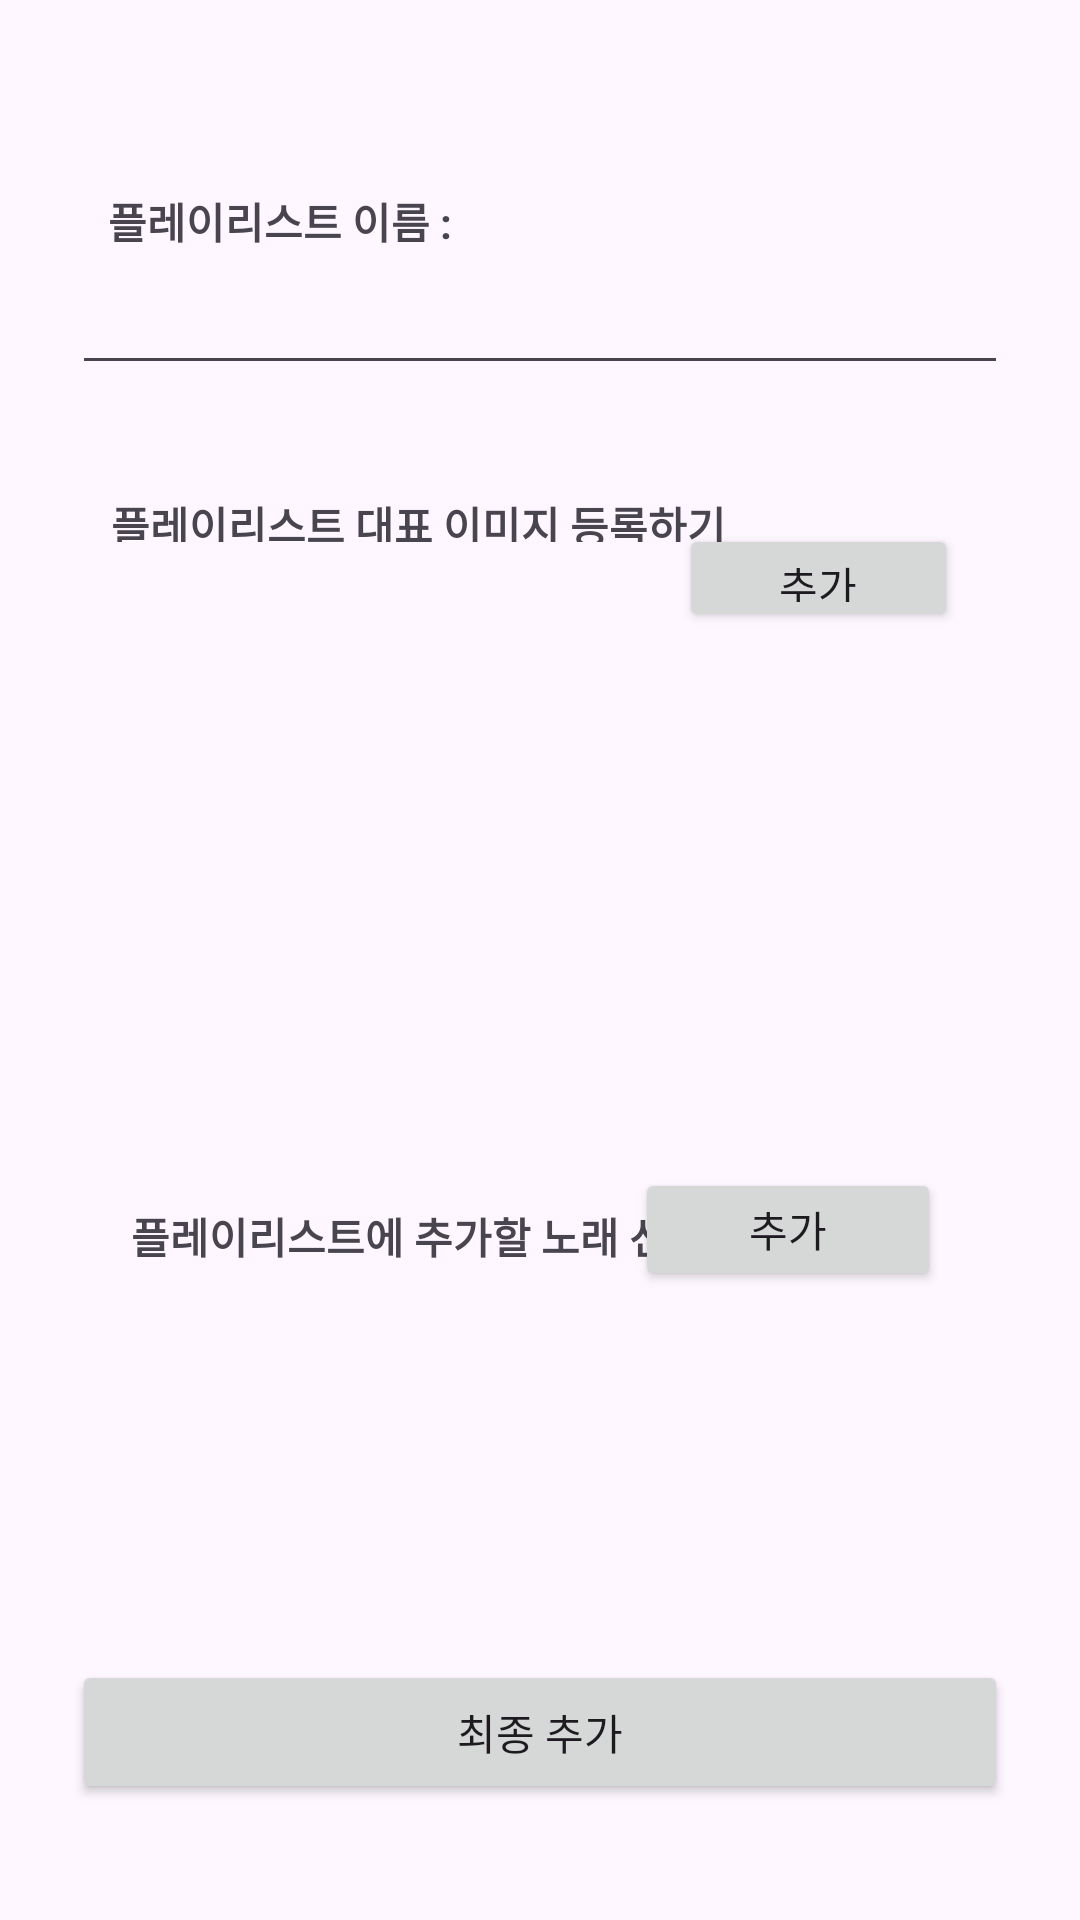

This screen was rendered from an Android layout file. Write that file and the resources it references.
<!-- AndroidManifest.xml: application theme Theme.SingSangSung -->
<!-- res/layout/create_playlist_page.xml -->
<?xml version="1.0" encoding="utf-8"?>
<androidx.constraintlayout.widget.ConstraintLayout
    xmlns:android="http://schemas.android.com/apk/res/android"
    xmlns:app="http://schemas.android.com/apk/res-auto"
    xmlns:tools="http://schemas.android.com/tools"
    android:layout_marginTop="38dp"
    android:layout_width="match_parent"
    android:layout_height="650dp"
    android:orientation="vertical"

    android:padding="24dp">

    <TextView
        android:id="@+id/textView"
        android:layout_width="140dp"
        android:layout_height="wrap_content"
        android:text="   플레이리스트 이름 : "
        android:textStyle="bold"
        app:layout_constraintBottom_toBottomOf="parent"
        app:layout_constraintEnd_toEndOf="parent"
        app:layout_constraintHorizontal_bias="0.011"
        app:layout_constraintStart_toStartOf="parent"
        app:layout_constraintTop_toTopOf="parent"
        app:layout_constraintVertical_bias="0.069" />

    <EditText
        android:id="@+id/playlist_name"
        android:layout_width="match_parent"
        android:layout_height="wrap_content"

        android:focusable="true"
        android:focusableInTouchMode="true"
        android:inputType="text"
        android:padding="8dp"
        android:textColor="@android:color/black"
        android:textSize="16sp"
        app:layout_constraintBottom_toBottomOf="parent"
        app:layout_constraintEnd_toEndOf="parent"
        app:layout_constraintHorizontal_bias="0.333"
        app:layout_constraintStart_toStartOf="parent"
        app:layout_constraintTop_toTopOf="parent"
        app:layout_constraintVertical_bias="0.12" />

    <TextView
        android:layout_width="wrap_content"
        android:layout_height="wrap_content"
        android:text="플레이리스트에 추가할 노래 선택"
        android:textStyle="bold"
        app:layout_constraintBottom_toBottomOf="parent"
        app:layout_constraintEnd_toEndOf="parent"
        app:layout_constraintHorizontal_bias="0.164"
        app:layout_constraintStart_toStartOf="parent"
        app:layout_constraintTop_toTopOf="parent"
        app:layout_constraintVertical_bias="0.661"
        tools:ignore="MissingConstraints" />

    <TextView
        android:layout_width="210dp"
        android:layout_height="16dp"
        android:text="플레이리스트 대표 이미지 등록하기"
        android:textStyle="bold"
        app:layout_constraintBottom_toBottomOf="parent"
        app:layout_constraintEnd_toEndOf="parent"
        app:layout_constraintHorizontal_bias="0.129"
        app:layout_constraintStart_toStartOf="parent"
        app:layout_constraintTop_toTopOf="parent"
        app:layout_constraintVertical_bias="0.244"
        tools:ignore="MissingConstraints" />

    <ImageView
        android:id="@+id/playlist_image"
        android:layout_width="323dp"
        android:layout_height="166dp"
        app:layout_constraintBottom_toBottomOf="parent"
        app:layout_constraintEnd_toEndOf="parent"
        app:layout_constraintHorizontal_bias="0.409"
        app:layout_constraintStart_toStartOf="parent"
        app:layout_constraintTop_toTopOf="parent"
        app:layout_constraintVertical_bias="0.452" />


    <Button
        android:id="@+id/playlist_songBtn"
        android:layout_width="102dp"
        android:layout_height="41dp"
        android:text="추가"
        app:layout_constraintBottom_toBottomOf="parent"
        app:layout_constraintEnd_toEndOf="parent"
        app:layout_constraintHorizontal_bias="0.893"
        app:layout_constraintStart_toStartOf="parent"
        app:layout_constraintTop_toTopOf="parent"
        app:layout_constraintVertical_bias="0.663" />

    <Button
        android:id="@+id/playlist_addBtn"
        android:layout_width="93dp"
        android:layout_height="36dp"
        android:text="추가"
        app:layout_constraintBottom_toBottomOf="parent"
        app:layout_constraintEnd_toEndOf="parent"
        app:layout_constraintHorizontal_bias="0.924"
        app:layout_constraintStart_toStartOf="parent"
        app:layout_constraintTop_toTopOf="parent"
        app:layout_constraintVertical_bias="0.271" />

    <Button
        android:id="@+id/button_add"
        android:layout_width="0dp"
        android:layout_height="wrap_content"
        android:layout_weight="1"
        android:text="최종 추가"
        app:layout_constraintBottom_toBottomOf="parent"
        app:layout_constraintEnd_toEndOf="parent"
        app:layout_constraintStart_toStartOf="parent"
        app:layout_constraintTop_toTopOf="parent"
        app:layout_constraintVertical_bias="0.973" />


</androidx.constraintlayout.widget.ConstraintLayout>
<!-- resources referenced by this layout -->
<resources>
  <style name="Theme.SingSangSung" parent="Base.Theme.SingSangSung" />
  <style name="Base.Theme.SingSangSung" parent="Theme.Material3.DayNight.NoActionBar">
          
          
      </style>
</resources>
